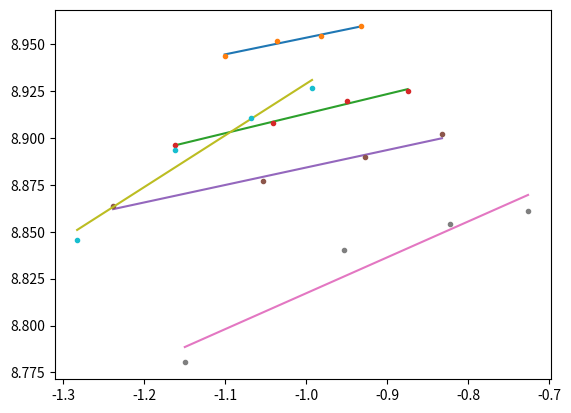

Python code for this plot:
# %%
T = 414

def func(t, x, f):
    F = (f*x)/t + f
    return F

array = []
listx = [25, 30, 35, 40, 45, 50]
listy = [80, 82, 83.5, 84, 84.5, 85]
for i in range(len(listx)):
    array.append(func(T, listx[i], listy[i]))

print(array)
# %%
def func1(t, x, f):
    F = (f*x)/t + f
    return F
T = 420

array = []
listx = [30, 35, 40, 45, 50, 55, 60, 65]
listy = [72, 73, 74, 75, 76, 76.5, 77.5, 78]
for i in range(len(listx)):
    array.append(func1(T, listx[i], listy[i]))

print(array)
# %%
def func2(t, x, f):
    F = (f*x)/t + f
    return F
T = 454 

array = []
listx = [15, 20, 25, 30, 35, 40, 45, 50, 55, 60, 70, 75]
listy = [63, 64, 65, 66, 67, 68, 69, 69, 69, 70, 71, 71]
for i in range(len(listx)):
    listx[i]+=7
print(listx)

for i in range(len(listx)):
    array.append(func1(T, listx[i], listy[i]))

print(array)

# %%
#加工硬化指数を求める,600
print("----------600-------------")
import matplotlib.pyplot as plt
from math import log10, log
import numpy as np
#########設定事項#########

a0 = 49.2
L0 = 64.45 #(mm)
L = 74.40 #(mm)
las_hiz = 0.17601246105918997 #最終地点のひずみ
mas_last = 64 #最終地点のマスの数

array_y = [82, 83.5, 84, 85]
array_x = [30, 35, 40, 45]

##############################
hiz = (L-L0)/L0
hip =(29690/a0)/65  #ひとます当たりの応力(MPa/mas)
hihi = las_hiz/mas_last #ひとますのひずみ

x = []#kousyou_hizumi
y = []#kousyou_ouryoku(MPa)
x1 = []#sin_hizumi
y1 = []#sin_ouryoku(MPa)

for i in range(4):
    array_y[i]*=hip#公称応力MPa
    y.append(array_y[i])#y.append()
    array_y[i]*=(1+hiz)
    array_y[i]*=1e6
    array_x[i]*=hihi#公称ひずみ
    x.append(array_x[i])#x.append()
    array_x[i] = log(array_x[i]+1)#真ひずみ
    #x1.append()y1.append()
    x1.append(array_x[i])
    y1.append(array_y[i]*1e-6)
    array_y[i] = log10(array_y[i])#log10toru
    array_x[i] = log10(array_x[i])

print("x", x)
print("y", y)
print("x1", x1)
print("y1", y1)

senkei = np.polyfit(array_x, array_y, 1)
Func = np.poly1d(senkei)
a, b = np.polyfit(array_x, array_y, 1)
y2 = Func(array_x)
print("a=", a, "b=", b)
plt.plot(array_x, y2)
plt.plot(array_x, array_y, '.')
# %%
#加工硬化指数を求める,650
import matplotlib.pyplot as plt
from math import log10, log
import numpy as np
#########設定事項#########

a0 = 49.12
L0 = 64.20 #(mm)
L = 75.5 #(mm)
las_hiz =0.17601246105918997  #最終地点のひずみ
mas_last = 74 #最終地点のマスの数

array_y = [72, 74, 76, 77]
array_x = [30, 40, 50, 60]

##############################
print("-----------650----------------")
hiz = (L-L0)/L0
hip =(29690/a0)/65  #ひとます当たりの応力(MPa/mas)
hihi = las_hiz/mas_last #ひとますのひずみ


x = []#kousyou_hizumi
y = []#kousyou_ouryoku(MPa)
x1 = []#sin_hizumi
y1 = []#sin_ouryoku(MPa)

for i in range(4):
    array_y[i]*=hip#公称応力MPa
    y.append(array_y[i])#y.append()
    array_y[i]*=(1+hiz)
    array_y[i]*=1e6
    array_x[i]*=hihi#公称ひずみ
    x.append(array_x[i])#x.append()
    array_x[i] = log(array_x[i]+1)#真ひずみ
    #x1.append()y1.append()
    x1.append(array_x[i])
    y1.append(array_y[i]*1e-6)
    array_y[i] = log10(array_y[i])#log10toru
    array_x[i] = log10(array_x[i])

print("x", x)
print("y", y)
print("x1", x1)
print("y1", y1)

senkei = np.polyfit(array_x, array_y, 1)
Func = np.poly1d(senkei)
a, b = np.polyfit(array_x, array_y, 1)
y2 = Func(array_x)
print("a=", a, "b=", b)
plt.plot(array_x, y2)
plt.plot(array_x, array_y, '.')

# %%
#加工硬化指数を求める,700
import matplotlib.pyplot as plt
from math import log10, log
import numpy as np
#########設定事項#########

a0 = 48.95 
L0 = 64.25 #(mm)
L = 77.4 #(mm)
las_hiz = 0.20466926070038918 #最終地点のひずみ
mas_last = 93 #最終地点のマスの数

array_y = [65, 67, 69, 71]
array_x = [27, 42, 57, 72]

##############################
print("-----------700----------------")
hiz = (L-L0)/L0
hip =(29690/a0)/65  #ひとます当たりの応力(MPa/mas)
hihi = las_hiz/mas_last #ひとますのひずみ

x = []#kousyou_hizumi
y = []#kousyou_ouryoku(MPa)
x1 = []#sin_hizumi
y1 = []#sin_ouryoku(MPa)

for i in range(4):
    array_y[i]*=hip#公称応力MPa
    y.append(array_y[i])#y.append()
    array_y[i]*=(1+hiz)
    array_y[i]*=1e6
    array_x[i]*=hihi#公称ひずみ
    x.append(array_x[i])#x.append()
    array_x[i] = log(array_x[i]+1)#真ひずみ
    #x1.append()y1.append()
    x1.append(array_x[i])
    y1.append(array_y[i]*1e-6)
    array_y[i] = log10(array_y[i])#log10toru
    array_x[i] = log10(array_x[i])

print("x", x)
print("y", y)
print("x1", x1)
print("y1", y1)

senkei = np.polyfit(array_x, array_y, 1)
Func = np.poly1d(senkei)
a, b = np.polyfit(array_x, array_y, 1)
y2 = Func(array_x)
print("a=", a, "b=", b)
plt.plot(array_x, y2)
plt.plot(array_x, array_y, '.')
# %%
#加工硬化指数を求める,焼きならし
import matplotlib.pyplot as plt
from math import log10, log, pi
import numpy as np

#########設定事項#########
d = 7.921 #(mm)
L0 = 64.00 #(mm)
L = 80.5 #(mm)
mas_last = 116 #最終地点のマスの数

array_y = [54, 62, 64, 65]
array_x = [33, 53, 73, 93]

##############################
print("-----------yakinarasi----------------")
a0 = (pi*d**2)/4 
hip =(29690/a0)/65  #ひとます当たりの応力(MPa/mas)
las_hiz = (L-L0)/L0 #最終地点のひずみ
hihi = las_hiz/mas_last #ひとますのひずみ

x = []#kousyou_hizumi
y = []#kousyou_ouryoku(MPa)
x1 = []#sin_hizumi
y1 = []#sin_ouryoku(MPa)

for i in range(4):
    array_y[i]*=hip#公称応力MPa
    y.append(array_y[i])#y.append()
    array_y[i]*=(1+hiz)
    array_y[i]*=1e6
    array_x[i]*=hihi#公称ひずみ
    x.append(array_x[i])#x.append()
    array_x[i] = log(array_x[i]+1)#真ひずみ
    #x1.append()y1.append()
    x1.append(array_x[i])
    y1.append(array_y[i]*1e-6)
    array_y[i] = log10(array_y[i])#log10toru
    array_x[i] = log10(array_x[i])

print("x", x)
print("y", y)
print("x1", x1)
print("y1", y1)

senkei = np.polyfit(array_x, array_y, 1)
Func = np.poly1d(senkei)
a, b = np.polyfit(array_x, array_y, 1)
y2 = Func(array_x)
print("a=", a, "b=", b)
plt.plot(array_x, y2)
plt.plot(array_x, array_y, '.')
# %%

#加工硬化指数を求める,焼きならし
import matplotlib.pyplot as plt
from math import log10, log, pi
import numpy as np

#########設定事項#########
d = 7.981 #(mm)
L0 = 64.65 #(mm)
L = 72.95 #(mm)
mas_last = 36 #最終地点のマスの数

array_y = [68, 76, 79, 82]
array_x = [15, 20, 25, 30]

##############################
print("-----------misyori----------------")
hiz = (L-L0)/L0
a0 = (pi*d**2)/4 
hip =(29690/a0)/65  #ひとます当たりの応力(MPa/mas)
hihi = hiz/mas_last #ひとますのひずみ

x = []#kousyou_hizumi
y = []#kousyou_ouryoku(MPa)
x1 = []#sin_hizumi
y1 = []#sin_ouryoku(MPa)

for i in range(4):
    array_y[i]*=hip#公称応力MPa
    y.append(array_y[i])#y.append()
    array_y[i]*=(1+hiz)
    array_y[i]*=1e6
    array_x[i]*=hihi#公称ひずみ
    x.append(array_x[i])#x.append()
    array_x[i] = log(array_x[i]+1)#真ひずみ
    #x1.append()y1.append()
    x1.append(array_x[i])
    y1.append(array_y[i]*1e-6)
    array_y[i] = log10(array_y[i])#log10toru
    array_x[i] = log10(array_x[i])

print("x", x)
print("y", y)
print("x1", x1)
print("y1", y1)

senkei = np.polyfit(array_x, array_y, 1)
Func = np.poly1d(senkei)
a, b = np.polyfit(array_x, array_y, 1)
y2 = Func(array_x)
print("a=", a, "b=", b)
plt.plot(array_x, y2)
plt.plot(array_x, array_y, '.')
# %%
